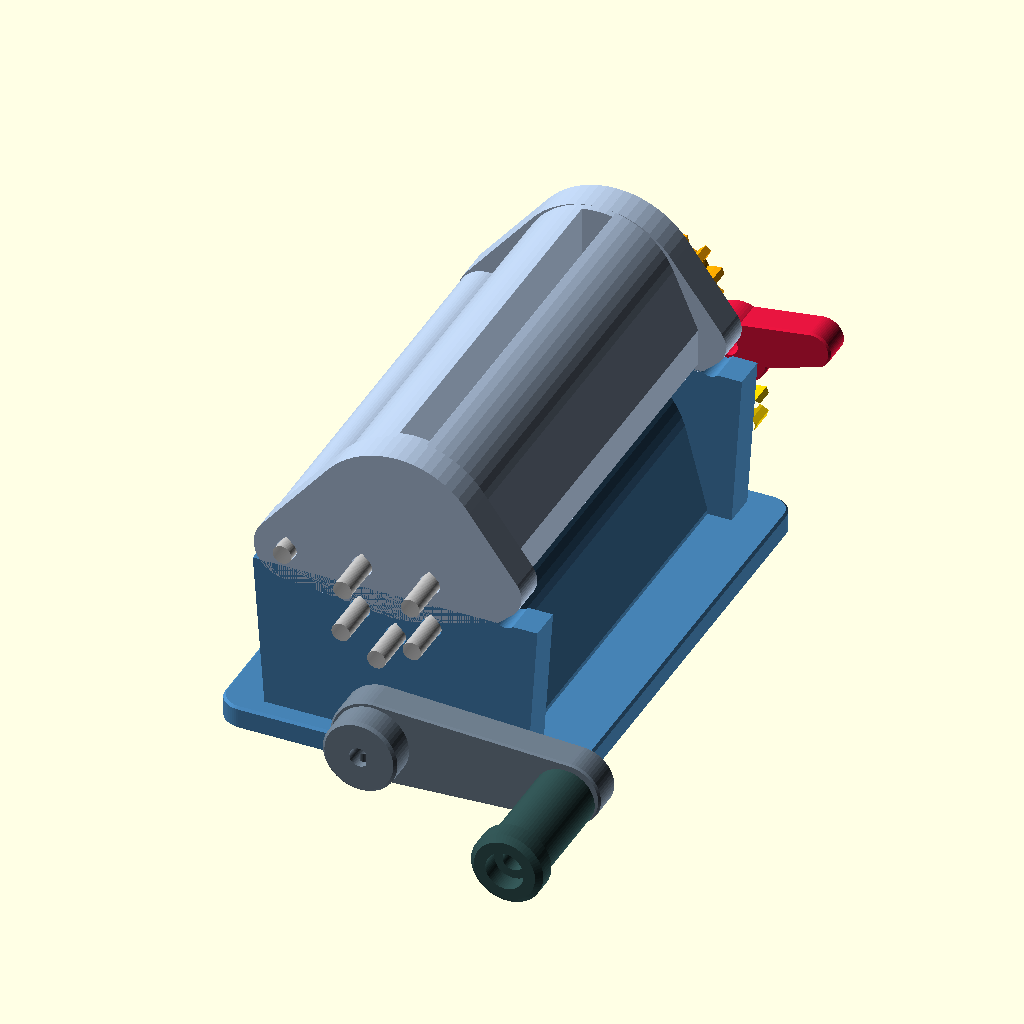
Cell 1 — every parameter at its default value.
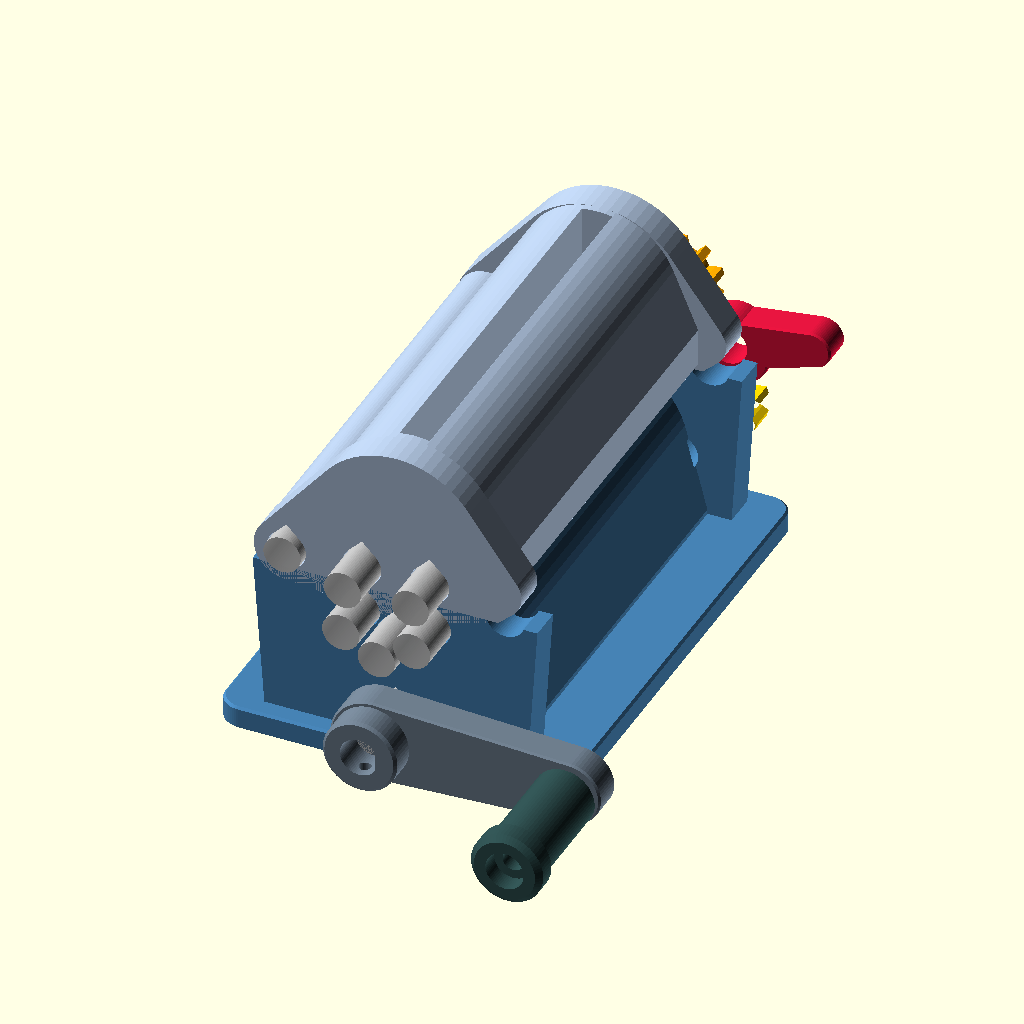
Cell 2: diam_eixo_metal = 8 (everything else at default).
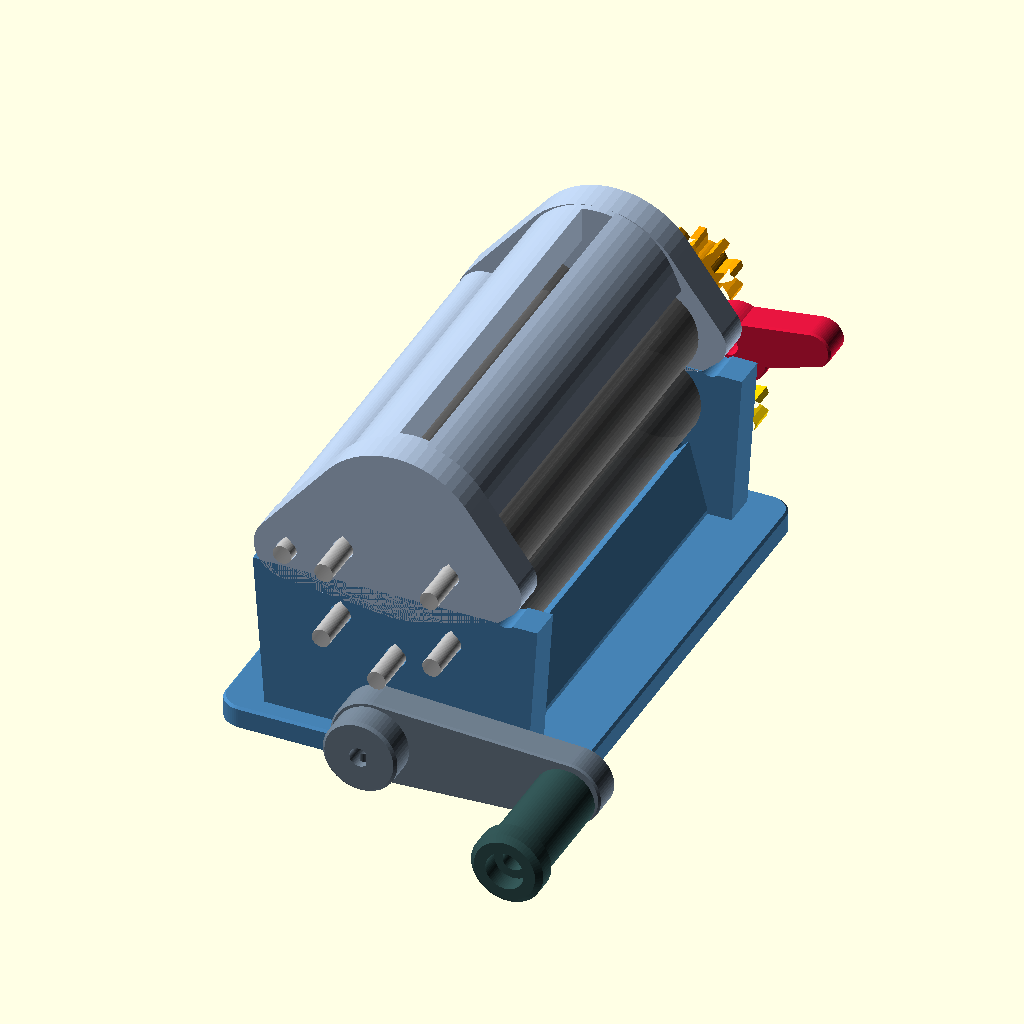
Cell 3: the same model with diam_ext_mangueira = 20.
All cells are drawn from the same view direction (rotation 55°, 0°, 25°, orthographic, colour scheme Cornfield), but the view is re-fitted for each cell, so position and scale can differ between cells as well as the parameter.
The OpenSCAD source (Cigarrete Machine/MAC01.scad):
// ============================================================================
// PROJETO: ENROLADORA MECÂNICA MANUAL DE BANCADA (5 ROLOS SINCRONIZADOS)
// PADRÃO: King Size (86 mm x 8,0 mm)
// FABRICAÇÃO: Creality Ender 3 v1 | Bico 0,4 mm | Material: PLA | PrusaSlicer
// VERSÃO: OpenSCAD 2021.01 (100% Manifold, Sem Suportes, Peças Isoladas)
// ============================================================================

/* [1. SELETOR DE MODO DE VISUALIZAÇÃO / EXPORTAÇÃO STL (1 PEÇA POR VEZ)] */
// Opções:
// "montado", "explodido",
// "base", "tampa",
// "eng_rolo", "eng_motora", "eng_satelite",
// "manivela", "manipulo", "trava"
modo = "montado"; 

// Ângulo de abertura da tampa no modo "montado" (0 = fechada, 75 = aberta)
angulo_tampa = 0; 

/* [2. HARDWARE METÁLICO E MANGUEIRA (EDITÁVEL)] */
diam_eixo_metal     = 4.0;   // Diâmetro do varão de aço/inox/latão (mm)
diam_ext_mangueira  = 10.0;  // Diâmetro externo do rolo com mangueira (mm)
comp_util_rolo      = 86.0;  // Comprimento útil da mangueira (King Size = 86 mm)
chanfro_eixo_D      = 0.6;   // Profundidade do chanfro plano "D" na ponta do eixo (mm)

/* [3. PARÂMETROS DA CÂMARA DE ENROLAMENTO] */
diam_cigarro        = 8.0;   // Diâmetro final da câmara de tabaco (mm)
folga_borrachas     = 0.55;  // Folga mínima desejada entre mangueiras adjacentes

/* [4. TOLERÂNCIAS CALIBRADAS PARA ENDER 3 V1 + PLA + PRUSASLICER] */
folga_mancal_radial = 0.20;  // Folga por lado no mancal livre (0,40 mm diametral)
folga_cubo_justo    = 0.08;  // Folga para encaixe firme eixo-engrenagem (com chanfro D)
folga_lateral_tampa = 0.25;  // Folga axial entre paredes da tampa e da base
folga_dente_eng     = 0.26;  // Backlash / adelgaçamento do dente para bico 0,4 mm
chanfro_elefante    = 0.40;  // Chanfro na base Z=0 contra Elephant's Foot

/* [5. PARÂMETROS DAS ENGRENAGENS (MÓDULO 1.5 MM)] */
modulo_eng          = 1.5;   // Módulo >= 1.5 mm para resistência em PLA
z_rolo              = 10;    // Dentes das engrenagens dos 5 rolos (dp = 15.0 mm)
z_motora            = 14;    // Dentes das engrenagens motoras centrais (dp = 21.0 mm)
esp_engrenagem      = 5.4;   // Largura da face da engrenagem (múltiplo de camada)
folga_axial_eng     = 1.1;   // Espaçamento entre planos de engrenagens

/* [6. DIMENSÕES ESTRUTURAIS (MÚLTIPLOS DE LARGURA DE LINHA 0,45 MM)] */
esp_parede_mancal   = 7.2;   // Espessura das paredes laterais dos mancais (16 perímetros)
esp_parede_corpo    = 3.6;   // Espessura estrutural da carenagem (8 perímetros)
largura_base_apoio  = 74.0;  // Largura da sapata de bancada para estabilidade
altura_centro_cam   = 32.0;  // Altura do centro da câmara em relação à mesa (Z=0)

$fn = 64; // Resolução de arcos

// ============================================================================
// CÁLCULOS CINEMÁTICOS E GEOMÉTRICOS AUTOMÁTICOS
// ============================================================================
r_orbita = (diam_cigarro + diam_ext_mangueira) / 2.0; // (8 + 10)/2 = 9.0 mm

ang_rolos = [
    -32,   // Rolo 0 (Base - Frontal Inferior)  -> Plano A
    -90,   // Rolo 1 (Base - Fundo Inferior)    -> Plano B
    -148,  // Rolo 2 (Base - Traseiro Inferior) -> Plano A
    144,   // Rolo 3 (Tampa - Traseiro Superior)-> Plano B
    36     // Rolo 4 (Tampa - Frontal Superior) -> Plano A
];

pos_rolos = [ for (a = ang_rolos) [ r_orbita * cos(a), r_orbita * sin(a) ] ];

entre_eixos_rm = modulo_eng * (z_rolo + z_motora) / 2.0 + 0.15; // 18.15 mm
pos_motor = [ 0, -9.0 - entre_eixos_rm ];

Z_camara = 38.0; 
pos_motor_rel = [ 0, -27.15 ];

z_satelite = 10;
ee_mot_sat = modulo_eng * (z_motora + z_satelite) / 2.0 + 0.15; // 18.15 mm
ee_sat_rolo = modulo_eng * (z_satelite + z_rolo) / 2.0 + 0.15;  // 15.15 mm

pos_sat_frente = [  16.8, -20.2 ];
pos_sat_tras   = [ -16.8, -20.2 ];

pos_dobradica  = [ -23.5, 4.5 ];
pos_trava      = [  23.5, 2.0 ];

Y_interno      = comp_util_rolo + 1.0; // 87.0 mm
Y_mancal_ext   = Y_interno + 2 * esp_parede_mancal; // 101.4 mm
Y_plano_B      = Y_mancal_ext / 2 + 1.2 + esp_engrenagem / 2;
Y_plano_A      = Y_plano_B + esp_engrenagem + folga_axial_eng;

// ============================================================================
// MÓDULOS UTILITÁRIOS (MANIFOLD, CHANFROS, FUROS TEARDROP, ENGRENAGENS)
// ============================================================================

module furo_teardrop(d, h) {
    r = d / 2;
    linear_extrude(height = h, center = true) {
        union() {
            circle(r = r);
            polygon([
                [-r * sin(45), r * cos(45)],
                [0, r * sqrt(2)],
                [ r * sin(45), r * cos(45)]
            ]);
        }
    }
}

module furo_eixo_D(d, chanfro, h) {
    r = d / 2;
    linear_extrude(height = h, center = true) {
        difference() {
            circle(r = r);
            translate([r - chanfro, -r])
                square([d, d]);
        }
    }
}

module cilindro_chanfrado(d, h, ch_inf = chanfro_elefante, ch_sup = 0.4) {
    r = d / 2;
    rotate_extrude() {
        polygon([
            [0, 0],
            [r - ch_inf, 0],
            [r, ch_inf],
            [r, h - ch_sup],
            [r - ch_sup, h],
            [0, h]
        ]);
    }
}

module engrenagem_reta(m, z, esp, folga_dente = folga_dente_eng, cubo_d = 0, cubo_h = 0, furo_d = 0, tipo_furo = "D") {
    dp = m * z;
    rp = dp / 2;
    addendum = m * 0.92;
    dedendum = m * 1.18;
    rext = rp + addendum;
    rraiz = max(rp - dedendum, (furo_d / 2) + 1.8);
    
    passo_ang = 360 / z;
    larg_dente_p = (PI * m / 2) - folga_dente;
    ang_dente_p  = (larg_dente_p / rp) * (180 / PI);
    
    difference() {
        union() {
            linear_extrude(height = esp) {
                union() {
                    circle(r = rraiz);
                    for (i = [0 : z - 1]) {
                        rotate([0, 0, i * passo_ang]) {
                            polygon([
                                [-rraiz * sin(ang_dente_p * 0.68), rraiz * cos(ang_dente_p * 0.68)],
                                [-rp    * sin(ang_dente_p * 0.50), rp    * cos(ang_dente_p * 0.50)],
                                [-rext  * sin(ang_dente_p * 0.30), rext  * cos(ang_dente_p * 0.30)],
                                [ rext  * sin(ang_dente_p * 0.30), rext  * cos(ang_dente_p * 0.30)],
                                [ rp    * sin(ang_dente_p * 0.50), rp    * cos(ang_dente_p * 0.50)],
                                [ rraiz * sin(ang_dente_p * 0.68), rraiz * cos(ang_dente_p * 0.68)]
                            ]);
                        }
                    }
                }
            }
            if (cubo_d > 0 && cubo_h > 0) {
                cilindro_chanfrado(d = cubo_d, h = esp + cubo_h, ch_inf = chanfro_elefante, ch_sup = 0.4);
            }
        }
        
        if (furo_d > 0) {
            h_tot = esp + cubo_h + 2;
            if (tipo_furo == "D") {
                translate([0, 0, h_tot / 2 - 1])
                    furo_eixo_D(d = furo_d + 2 * folga_cubo_justo, chanfro = chanfro_eixo_D, h = h_tot);
            } else {
                translate([0, 0, -1])
                    cylinder(d = furo_d + 2 * folga_mancal_radial, h = h_tot);
            }
        }
        
        if (furo_d > 0) {
            translate([0, 0, -0.01])
                cylinder(d1 = furo_d + 0.9, d2 = furo_d, h = 0.5);
        }
    }
}

// ============================================================================
// PEÇAS INDIVIDUAIS (DEFINIÇÕES ISOLADAS)
// ============================================================================

module peca_base() {
    y_paredes = [ -(Y_interno/2 + esp_parede_mancal/2), (Y_interno/2 + esp_parede_mancal/2) ];
    
    difference() {
        union() {
            hull() {
                for (sx = [-1, 1], sy = [-1, 1]) {
                    translate([sx * (largura_base_apoio/2 - 5), sy * (Y_mancal_ext/2 + 4 - 5), 0])
                        cilindro_chanfrado(d = 10, h = 5.0, ch_inf = chanfro_elefante, ch_sup = 0.5);
                }
            }
            
            translate([0, 0, 5.0])
                hull() {
                    translate([0, 0, 14.0])
                        rotate([90, 0, 0])
                            cylinder(d = 38.0, h = Y_mancal_ext, center = true);
                    translate([0, 0, 0])
                        cube([46.0, Y_mancal_ext, 2.0], center = true);
                }
            
            for (yp = y_paredes) {
                translate([0, yp, 0]) {
                    hull() {
                        translate([0, 0, 4.0])
                            cube([56.0, esp_parede_mancal, 4.0], center = true);
                        translate([0, 0, Z_camara - 4.0])
                            rotate([90, 0, 0])
                                cylinder(d = 46.0, h = esp_parede_mancal, center = true);
                        translate([pos_dobradica[0], 0, Z_camara + pos_dobradica[1]])
                            rotate([90, 0, 0])
                                cylinder(d = 15.0, h = esp_parede_mancal, center = true);
                        translate([pos_trava[0], 0, Z_camara + pos_trava[1]])
                            rotate([90, 0, 0])
                                cylinder(d = 14.0, h = esp_parede_mancal, center = true);
                    }
                }
            }
            
            for (ps = [pos_sat_frente, pos_sat_tras]) {
                translate([ps[0], Y_mancal_ext/2 + 2.0, Z_camara + ps[1]])
                    rotate([90, 0, 0])
                        cylinder(d = 11.0, h = 6.0, center = true);
            }
        }
        
        translate([0, 0, Z_camara])
            rotate([90, 0, 0])
                cylinder(d = diam_cigarro + 2 * diam_ext_mangueira + 3.0, h = Y_interno, center = true);
        
        translate([0, 0, Z_camara + 22.0])
            cube([80.0, Y_interno, 40.0], center = true);
            
        for (yp = y_paredes) {
            translate([0, yp, Z_camara + 20.5])
                cube([70.0, esp_parede_mancal + 2, 40.0], center = true);
        }
        
        for (i = [0 : 2]) {
            pr = pos_rolos[i];
            translate([pr[0], 0, Z_camara + pr[1]])
                rotate([90, 0, 0])
                    furo_teardrop(d = diam_eixo_metal + 2 * folga_mancal_radial, h = Y_mancal_ext + 4);
        }
        
        translate([pos_motor_rel[0], 0, Z_camara + pos_motor_rel[1]])
            rotate([90, 0, 0])
                furo_teardrop(d = diam_eixo_metal + 2 * folga_mancal_radial, h = Y_mancal_ext + 4);
                
        for (ps = [pos_sat_frente, pos_sat_tras]) {
            translate([ps[0], Y_mancal_ext/2, Z_camara + ps[1]])
                rotate([90, 0, 0])
                    furo_teardrop(d = diam_eixo_metal + 2 * folga_mancal_radial, h = 16.0);
        }
        
        translate([pos_dobradica[0], 0, Z_camara + pos_dobradica[1]])
            rotate([90, 0, 0])
                furo_teardrop(d = diam_eixo_metal + 2 * folga_mancal_radial, h = Y_mancal_ext + 4);
                
        translate([pos_dobradica[0], 0, Z_camara + pos_dobradica[1]])
            cube([18.0, Y_interno - 2 * folga_lateral_tampa, 18.0], center = true);
            
        translate([pos_trava[0], 0, Z_camara + pos_trava[1]])
            rotate([90, 0, 0])
                furo_teardrop(d = diam_eixo_metal + 2 * folga_mancal_radial, h = Y_mancal_ext + 4);
    }
}

module peca_tampa() {
    y_paredes_tampa = [ -(Y_interno/2 + esp_parede_mancal/2), (Y_interno/2 + esp_parede_mancal/2) ];
    
    difference() {
        union() {
            hull() {
                translate([0, 0, Z_camara + 16.0])
                    rotate([90, 0, 0])
                        cylinder(d = 34.0, h = Y_mancal_ext, center = true);
                translate([0, 0, Z_camara + 6.0])
                    cube([42.0, Y_mancal_ext, 8.0], center = true);
            }
            
            for (yp = y_paredes_tampa) {
                translate([0, yp, 0]) {
                    hull() {
                        translate([0, 0, Z_camara + 14.0])
                            rotate([90, 0, 0])
                                cylinder(d = 38.0, h = esp_parede_mancal, center = true);
                        translate([0, 0, Z_camara + 3.0])
                            cube([44.0, esp_parede_mancal, 5.0], center = true);
                        translate([pos_dobradica[0], 0, Z_camara + pos_dobradica[1]])
                            rotate([90, 0, 0])
                                cylinder(d = 14.0, h = esp_parede_mancal, center = true);
                        translate([pos_trava[0] - 2.0, 0, Z_camara + pos_trava[1] + 5.5])
                            rotate([90, 0, 0])
                                cylinder(d = 11.0, h = esp_parede_mancal, center = true);
                    }
                }
            }
            
            translate([pos_dobradica[0], 0, Z_camara + pos_dobradica[1]])
                rotate([90, 0, 0])
                    cylinder(d = 13.5, h = Y_interno - 2.0, center = true);
        }
        
        translate([0, 0, Z_camara])
            rotate([90, 0, 0])
                cylinder(d = diam_cigarro + 2 * diam_ext_mangueira + 2.8, h = Y_interno + 2 * folga_lateral_tampa, center = true);
                
        translate([0, 0, Z_camara - 19.5])
            cube([80.0, Y_mancal_ext + 4, 40.0], center = true);
            
        for (i = [3 : 4]) {
            pr = pos_rolos[i];
            translate([pr[0], 0, Z_camara + pr[1]])
                rotate([90, 0, 0])
                    furo_teardrop(d = diam_eixo_metal + 2 * folga_mancal_radial, h = Y_mancal_ext + 4);
        }
        
        translate([pos_dobradica[0], 0, Z_camara + pos_dobradica[1]])
            rotate([90, 0, 0])
                furo_teardrop(d = diam_eixo_metal + 2 * folga_mancal_radial, h = Y_mancal_ext + 4);
                
        translate([0, 0, Z_camara + 24.0])
            cube([6.5, comp_util_rolo - 2.0, 22.0], center = true);
    }
}

module peca_eng_rolo() {
    engrenagem_reta(
        m = modulo_eng, z = z_rolo, esp = esp_engrenagem,
        cubo_d = 9.2, cubo_h = 2.5, furo_d = diam_eixo_metal, tipo_furo = "D"
    );
}

module peca_eng_motora() {
    engrenagem_reta(
        m = modulo_eng, z = z_motora, esp = esp_engrenagem,
        cubo_d = 10.5, cubo_h = 2.5, furo_d = diam_eixo_metal, tipo_furo = "D"
    );
}

module peca_eng_satelite() {
    engrenagem_reta(
        m = modulo_eng, z = z_satelite, esp = esp_engrenagem,
        cubo_d = 9.0, cubo_h = 2.0, furo_d = diam_eixo_metal, tipo_furo = "livre"
    );
}

module peca_manivela() {
    braco_L = 42.0;
    
    union() {
        difference() {
            hull() {
                cilindro_chanfrado(d = 18.0, h = 7.0);
                translate([braco_L, 0, 0])
                    cilindro_chanfrado(d = 14.0, h = 7.0);
            }
            translate([0, 0, 4.0])
                furo_eixo_D(d = diam_eixo_metal + 2 * folga_cubo_justo, chanfro = chanfro_eixo_D, h = 10.0);
            translate([braco_L, 0, -1])
                cylinder(d = 4.3, h = 10.0);
        }
        
        translate([0, 0, 7.0])
            difference() {
                cilindro_chanfrado(d = 16.0, h = 6.0, ch_inf = 0, ch_sup = 0.6);
                translate([0, 0, 3.0])
                    furo_eixo_D(d = diam_eixo_metal + 2 * folga_cubo_justo, chanfro = chanfro_eixo_D, h = 8.0);
                translate([0, 0, 3.0])
                    rotate([90, 0, 0])
                        cylinder(d = 2.6, h = 10.0);
            }
    }
}

module peca_manipulo() {
    difference() {
        union() {
            cilindro_chanfrado(d = 13.0, h = 28.0, ch_inf = chanfro_elefante, ch_sup = 1.2);
            translate([0, 0, 22.0])
                cilindro_chanfrado(d = 15.5, h = 6.0, ch_inf = 1.0, ch_sup = 1.2);
        }
        translate([0, 0, -1])
            cylinder(d = 4.5, h = 32.0);
        translate([0, 0, 24.0])
            cylinder(d = 8.2, h = 6.0);
    }
}

module peca_trava() {
    difference() {
        union() {
            hull() {
                cilindro_chanfrado(d = 13.0, h = 6.8);
                translate([2.2, 1.5, 0])
                    cilindro_chanfrado(d = 13.0, h = 6.8);
            }
            hull() {
                cilindro_chanfrado(d = 11.0, h = 6.8);
                translate([18.0, -4.0, 0])
                    cilindro_chanfrado(d = 8.0, h = 6.8);
            }
        }
        translate([0, 0, -1])
            cylinder(d = diam_eixo_metal + 2 * folga_mancal_radial, h = 10.0);
    }
}

// ============================================================================
// HARDWARE DE REFERÊNCIA VISUAL (NÃO EXPORTAR PARA IMPRESSÃO 3D)
// ============================================================================
module hardware_referencia() {
    for (i = [0 : 4]) {
        pr = pos_rolos[i];
        rot_t = (i >= 3) ? angulo_tampa : 0;
        
        translate([pos_dobradica[0], 0, Z_camara + pos_dobradica[1]])
            rotate([0, -rot_t, 0])
                translate([-pos_dobradica[0], 0, -(Z_camara + pos_dobradica[1])]) {
                    translate([pr[0], 0, Z_camara + pr[1]])
                        rotate([90, 0, 0]) {
                            color("Silver", 0.9)
                                cylinder(d = diam_eixo_metal, h = Y_mancal_ext + 18.0, center = true);
                            color("DimGray", 0.85)
                                cylinder(d = diam_ext_mangueira, h = comp_util_rolo, center = true);
                        }
                }
    }
    
    translate([pos_motor_rel[0], 4.0, Z_camara + pos_motor_rel[1]])
        rotate([90, 0, 0])
            color("Silver", 0.9)
                cylinder(d = diam_eixo_metal, h = Y_mancal_ext + 28.0, center = true);
                
    translate([pos_dobradica[0], 0, Z_camara + pos_dobradica[1]])
        rotate([90, 0, 0])
            color("Silver", 0.9)
                cylinder(d = diam_eixo_metal, h = Y_mancal_ext + 4.0, center = true);
}

// ============================================================================
// MONTAGEM E EXPORTAÇÃO STL (1 PEÇA ISOLADA POR MODO DE EXPORTAÇÃO)
// ============================================================================
if (modo == "montado" || modo == "explodido") {
    expl = (modo == "explodido") ? 22.0 : 0.0;
    
    color("SteelBlue")
        peca_base();
        
    translate([pos_dobradica[0], 0, Z_camara + pos_dobradica[1] + expl])
        rotate([0, -angulo_tampa, 0])
            translate([-pos_dobradica[0], 0, -(Z_camara + pos_dobradica[1])])
                color("LightSteelBlue")
                    peca_tampa();
                    
    if (modo == "montado") {
        hardware_referencia();
    }
    
    for (i = [0 : 4]) {
        pr = pos_rolos[i];
        rot_t = (i >= 3) ? angulo_tampa : 0;
        y_eng = (i == 1 || i == 3) ? Y_plano_B : Y_plano_A;
        
        translate([pos_dobradica[0], 0, Z_camara + pos_dobradica[1] + expl])
            rotate([0, -rot_t, 0])
                translate([-pos_dobradica[0], 0, -(Z_camara + pos_dobradica[1])])
                    translate([pr[0], y_eng + expl, Z_camara + pr[1]])
                        rotate([-90, 0, 0])
                            color("Orange")
                                peca_eng_rolo();
    }
    
    for (yp_m = [Y_plano_B, Y_plano_A]) {
        translate([pos_motor_rel[0], yp_m + expl, Z_camara + pos_motor_rel[1]])
            rotate([-90, 0, 0])
                color("DarkOrange")
                    peca_eng_motora();
    }
    
    for (ps = [pos_sat_frente, pos_sat_tras]) {
        translate([ps[0], Y_plano_A + expl, Z_camara + ps[1]])
            rotate([-90, 0, 0])
                color("Gold")
                    peca_eng_satelite();
    }
    
    translate([pos_motor_rel[0], -(Y_mancal_ext/2 + 4.0 + expl), Z_camara + pos_motor_rel[1]])
        rotate([90, 0, 0]) {
            color("SlateGray") peca_manivela();
            translate([42.0, 0, 8.0])
                color("DarkSlateGray") peca_manipulo();
        }
        
    translate([pos_trava[0], Y_mancal_ext/2 + 1.0 + expl, Z_camara + pos_trava[1]])
        rotate([-90, 0, 0])
            color("Crimson")
                peca_trava();
}

// --- MODOS DE EXPORTAÇÃO STL ISOLADA (CADA UM GERA APENAS 1 PEÇA EM Z = 0) ---

if (modo == "base") {
    peca_base();
}

if (modo == "tampa") {
    // Topo plano em Z_camara + 33.0 (71.0 mm) rotacionado 180° assenta exatamente em Z = 0
    translate([0, 0, Z_camara + 33.0])
        rotate([180, 0, 0])
            peca_tampa();
}

if (modo == "eng_rolo") {
    peca_eng_rolo();
}

if (modo == "eng_motora") {
    peca_eng_motora();
}

if (modo == "eng_satelite") {
    peca_eng_satelite();
}

if (modo == "manivela") {
    peca_manivela();
}

if (modo == "manipulo") {
    peca_manipulo();
}

if (modo == "trava") {
    peca_trava();
}
Customizer parameters (derived from the source; name, type, default, range or options):
modo: string, default "montado"
angulo_tampa: number, default 0
diam_eixo_metal: number, default 4
diam_ext_mangueira: number, default 10
comp_util_rolo: number, default 86
chanfro_eixo_D: number, default 0.6
diam_cigarro: number, default 8
folga_borrachas: number, default 0.55
folga_mancal_radial: number, default 0.2
folga_cubo_justo: number, default 0.08
folga_lateral_tampa: number, default 0.25
folga_dente_eng: number, default 0.26
chanfro_elefante: number, default 0.4
modulo_eng: number, default 1.5
z_rolo: number, default 10
z_motora: number, default 14
esp_engrenagem: number, default 5.4
folga_axial_eng: number, default 1.1
esp_parede_mancal: number, default 7.2
esp_parede_corpo: number, default 3.6
largura_base_apoio: number, default 74
altura_centro_cam: number, default 32
Z_camara: number, default 38
pos_motor_rel: vector, default [0, -27.15]
z_satelite: number, default 10
pos_sat_frente: vector, default [16.8, -20.2]
pos_sat_tras: vector, default [-16.8, -20.2]
pos_dobradica: vector, default [-23.5, 4.5]
pos_trava: vector, default [23.5, 2]
